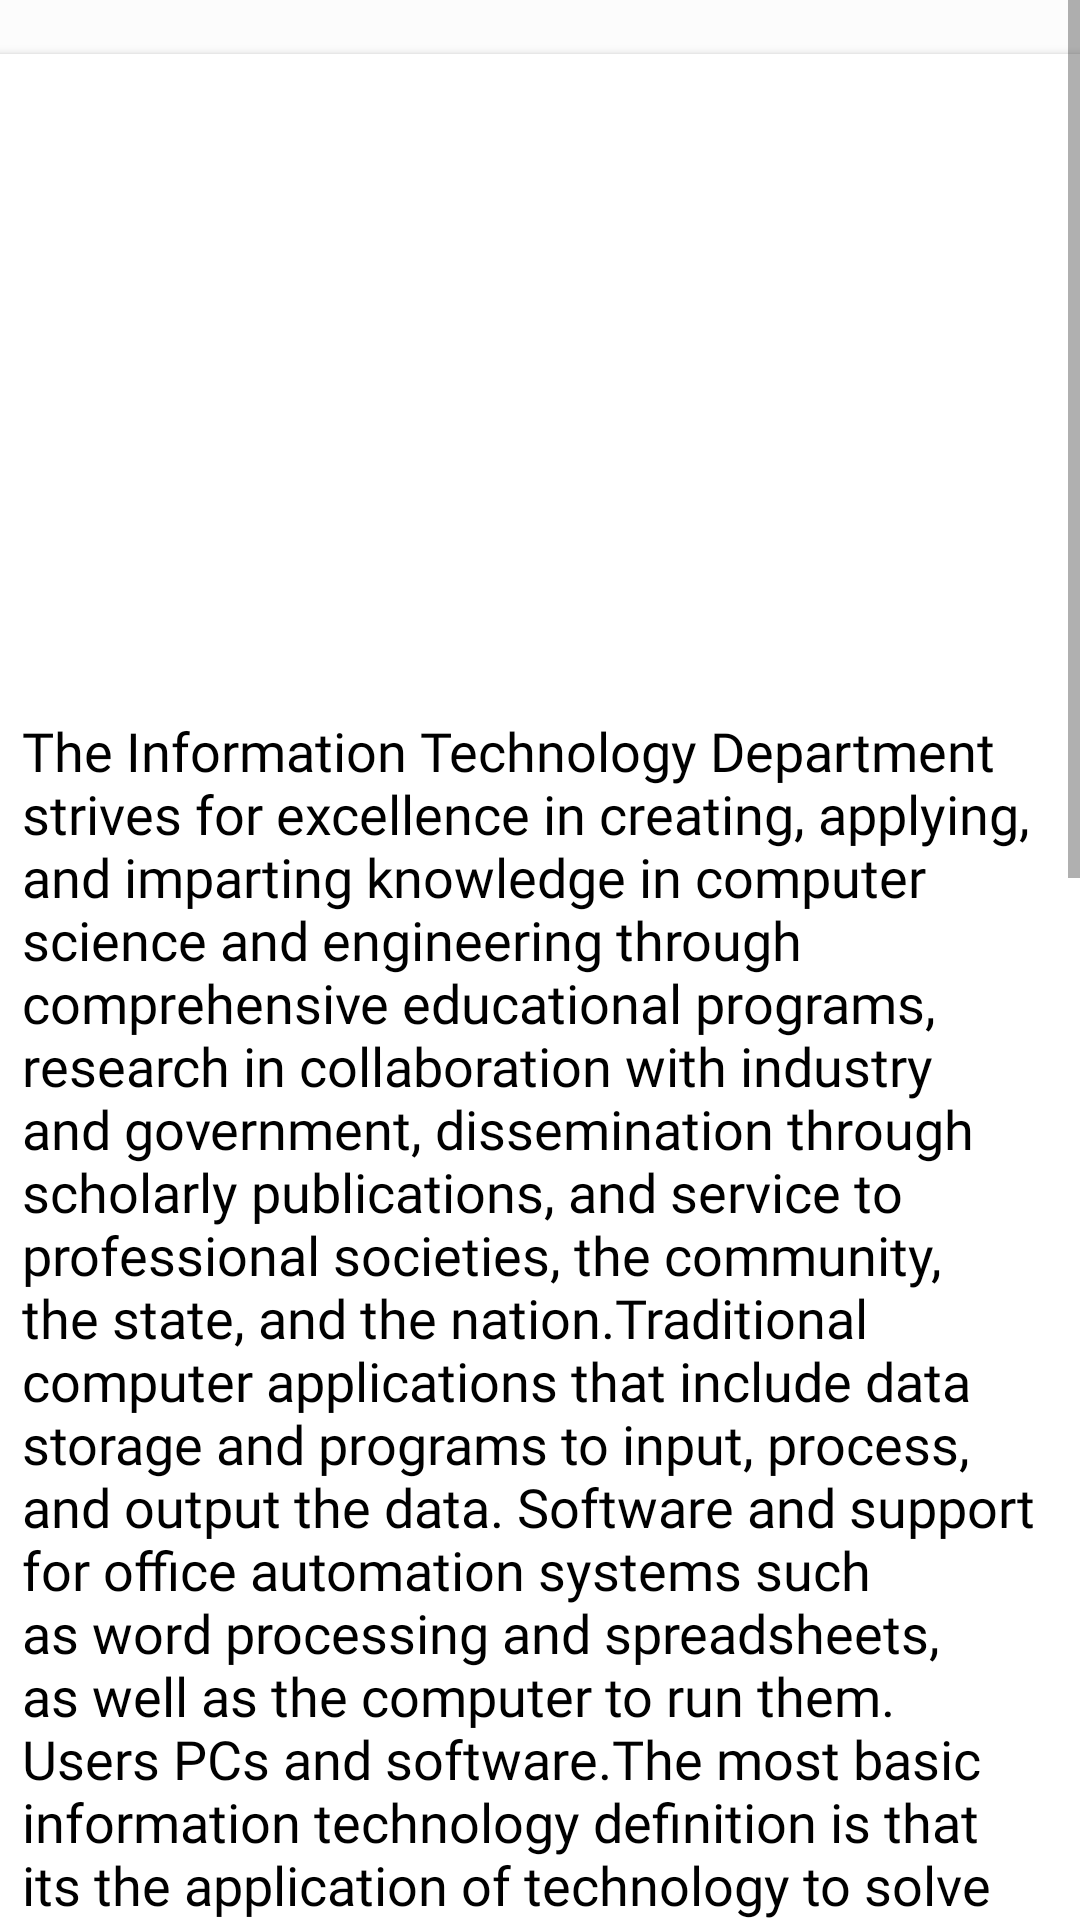

Here is an Android app screen rendered from its layout file. Give the layout XML and the strings, colors and styles it references.
<!-- AndroidManifest.xml: application theme Theme.MyCollegeNotes -->
<!-- res/layout/activity_it.xml -->
<?xml version="1.0" encoding="utf-8"?>
<androidx.constraintlayout.widget.ConstraintLayout xmlns:android="http://schemas.android.com/apk/res/android"
    xmlns:app="http://schemas.android.com/apk/res-auto"
    xmlns:tools="http://schemas.android.com/tools"
    android:layout_width="match_parent"
    android:background="@drawable/bac"
    android:layout_height="match_parent"
    tools:context=".departments.itactivity">

    <ScrollView
        android:layout_width="match_parent"
        android:layout_height="match_parent"
        app:layout_constraintBottom_toBottomOf="parent"
        app:layout_constraintEnd_toEndOf="parent"
        app:layout_constraintStart_toStartOf="parent"
        app:layout_constraintTop_toTopOf="parent">

        <androidx.constraintlayout.widget.ConstraintLayout
            android:layout_width="match_parent"
            android:layout_height="wrap_content">

            <androidx.cardview.widget.CardView
                android:layout_width="366dp"
                android:layout_height="805dp"
                android:background="@color/white"
                android:backgroundTint="@color/white"
                android:layout_marginStart="20dp"
                android:layout_marginTop="18dp"
                android:layout_marginEnd="20dp"
                app:cardCornerRadius="0dp"
                app:layout_constraintEnd_toEndOf="parent"
                app:layout_constraintHorizontal_weight="1"
                app:layout_constraintStart_toStartOf="parent"
                app:layout_constraintTop_toTopOf="parent">


                <ImageView
                    android:layout_width="371dp"
                    android:layout_height="200dp"
                    android:scaleType="fitXY"
                    android:src="@drawable/itimg1" />


                <TextView
                    android:layout_width="wrap_content"
                    android:layout_height="553dp"
                    android:layout_marginLeft="10dp"
                    android:layout_marginTop="220dp"
                    android:layout_marginRight="10dp"
                    android:textColor="@color/black"
                    android:fontFamily="@font/regular"
                    android:text="@string/itdep"
                    android:textSize="18sp" />


            </androidx.cardview.widget.CardView>


            <androidx.cardview.widget.CardView
                android:layout_width="357dp"
                android:layout_height="519dp"
                android:backgroundTint="@color/white"
                android:background="@color/white"
                android:layout_marginStart="20dp"
                android:layout_marginTop="880dp"
                android:layout_marginEnd="20dp"
                app:cardCornerRadius="0dp"
                app:layout_constraintEnd_toEndOf="parent"
                app:layout_constraintHorizontal_bias="0.75"
                app:layout_constraintHorizontal_weight="1"
                app:layout_constraintStart_toStartOf="parent"
                app:layout_constraintTop_toTopOf="parent">

                <androidx.cardview.widget.CardView
                    android:layout_width="150dp"
                    android:layout_height="150dp"
                    android:layout_gravity="center_horizontal"
                    android:layout_marginLeft="10dp"
                    android:layout_marginTop="40dp"
                    android:layout_marginRight="10dp"
                    app:cardCornerRadius="30dp">

                    <ImageView
                        android:layout_width="match_parent"
                        android:layout_height="match_parent"
                        android:scaleType="fitXY"
                        android:src="@drawable/ithod" />


                </androidx.cardview.widget.CardView>


                <TextView
                    android:layout_width="match_parent"
                    android:layout_height="wrap_content"
                    android:layout_marginStart="100dp"
                    android:textColor="@color/black"
                    android:layout_marginTop="200dp"
                    android:text="Dr.J.Vignesh"
                    android:textSize="20sp"
                    android:textStyle="bold" />



                <TextView
                    android:layout_marginTop="250dp"
                    android:layout_width="wrap_content"
                    android:layout_height="wrap_content"
                    android:textColor="@color/black"
                    android:layout_marginLeft="10dp"
                    android:layout_marginRight="10dp"
                    android:fontFamily="@font/regular"
                    android:text="@string/ithod"
                    android:textSize="18sp" />

                <TextView
                    android:layout_width="wrap_content"
                    android:layout_height="wrap_content"
                    android:layout_marginLeft="30dp"
                    android:layout_marginTop="780dp"
                    android:layout_marginRight="10dp"
                    android:textColor="@color/black"
                    android:fontFamily="@font/bold"
                    android:text="HEAD OF THE DEPARTMENT"
                    android:textSize="22dp" />
            </androidx.cardview.widget.CardView>


        </androidx.constraintlayout.widget.ConstraintLayout>
    </ScrollView>

</androidx.constraintlayout.widget.ConstraintLayout>
<!-- resources referenced by this layout -->
<resources>
  <color name="black">#FF000000</color>
  <color name="white">#FFFFFF</color>
  <!-- drawable bac: jpg bitmap (drawable, 807 bytes) -->
  <!-- drawable ithod: jpg bitmap (drawable, 8148 bytes) -->
  <string name="itdep">The Information Technology Department strives for excellence in creating, applying, and imparting knowledge in computer science and engineering through comprehensive educational programs, research in collaboration with industry and government, dissemination through scholarly publications, and service to professional societies, the community, the state, and the nation.Traditional computer applications that include data storage and programs to input, process, and output the data. Software and support for office automation systems such as word processing and spreadsheets, as well as the computer to run them. Users PCs and software.The most basic information technology definition is that its the application of technology to solve business or organizational problems on a broad scale. No matter the role, a member of an IT department works with others to solve technology problems, both big and small.Telephone and radio equipment. Video conferencing equipment. Personal computers. Performance management software for managing goal setting and performance review.</string>
  <string name="ithod">Dr.J.Vignesh is working as Associate Professor and Head of Department of Information Technology in Malla Reddy Institute of Technology and Science, Maisammaguda, Dhulapally, Hyderabad, Telangana.He has 10 + years of Teaching experience in the area of Computer science and Engineering.Data Mining.Recieved International "Teaching Excellence Award" from INDO-GLOBAL EDUCATION SUMMIT 2017</string>
  <style name="Theme.MyCollegeNotes" parent="Theme.MaterialComponents.DayNight.DarkActionBar">
          
          <item name="colorPrimary">#D5DC6D1A</item>
          <item name="colorPrimaryVariant">#000000</item>
          <item name="colorOnPrimary">@color/white</item>
          
          <item name="colorSecondary">@color/teal_200</item>
          <item name="colorSecondaryVariant">@color/teal_700</item>
          <item name="colorOnSecondary">@color/black</item>
          
          <item name="android:statusBarColor">@color/black</item>
          
      </style>
  <color name="teal_200">#FF03DAC5</color>
  <color name="teal_700">#FF018786</color>
</resources>
